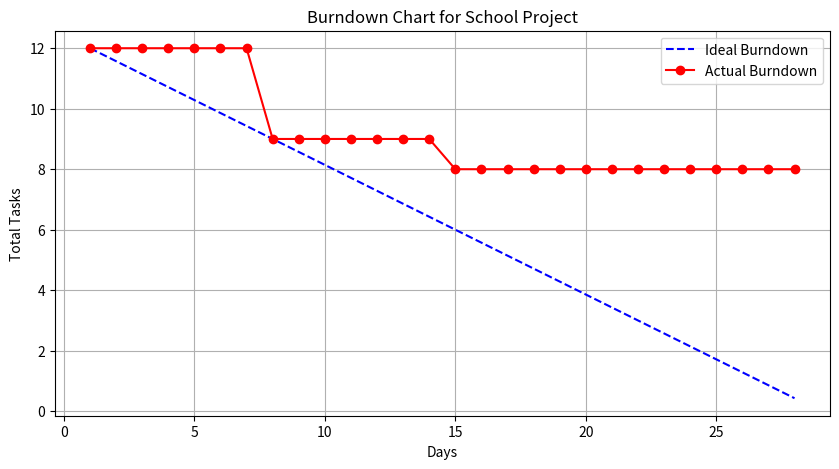

The script that saved this image:
import matplotlib.pyplot as plt

# Define time points (days) for iterations
days = list(range(1, 29))  # 28-day iteration

# Ideal burndown line (evenly distributing 12 tasks over 28 days)
ideal_tasks_remaining = [12 - (i * 12 / 28) for i in range(28)]

# Actual burndown data based on the user's progress
actual_tasks_remaining = [12] * 7 + [9] * 7 + [8] + [8] * 13  # Updated with given progress

# Plot the burndown chart
plt.figure(figsize=(10, 5))
plt.plot(days, ideal_tasks_remaining, label="Ideal Burndown", linestyle="dashed", color="blue")
plt.plot(days, actual_tasks_remaining, label="Actual Burndown", marker="o", color="red")

# Labels and title
plt.xlabel("Days")
plt.ylabel("Total Tasks")
plt.title("Burndown Chart for School Project")
plt.legend()
plt.grid(True)
plt.show()